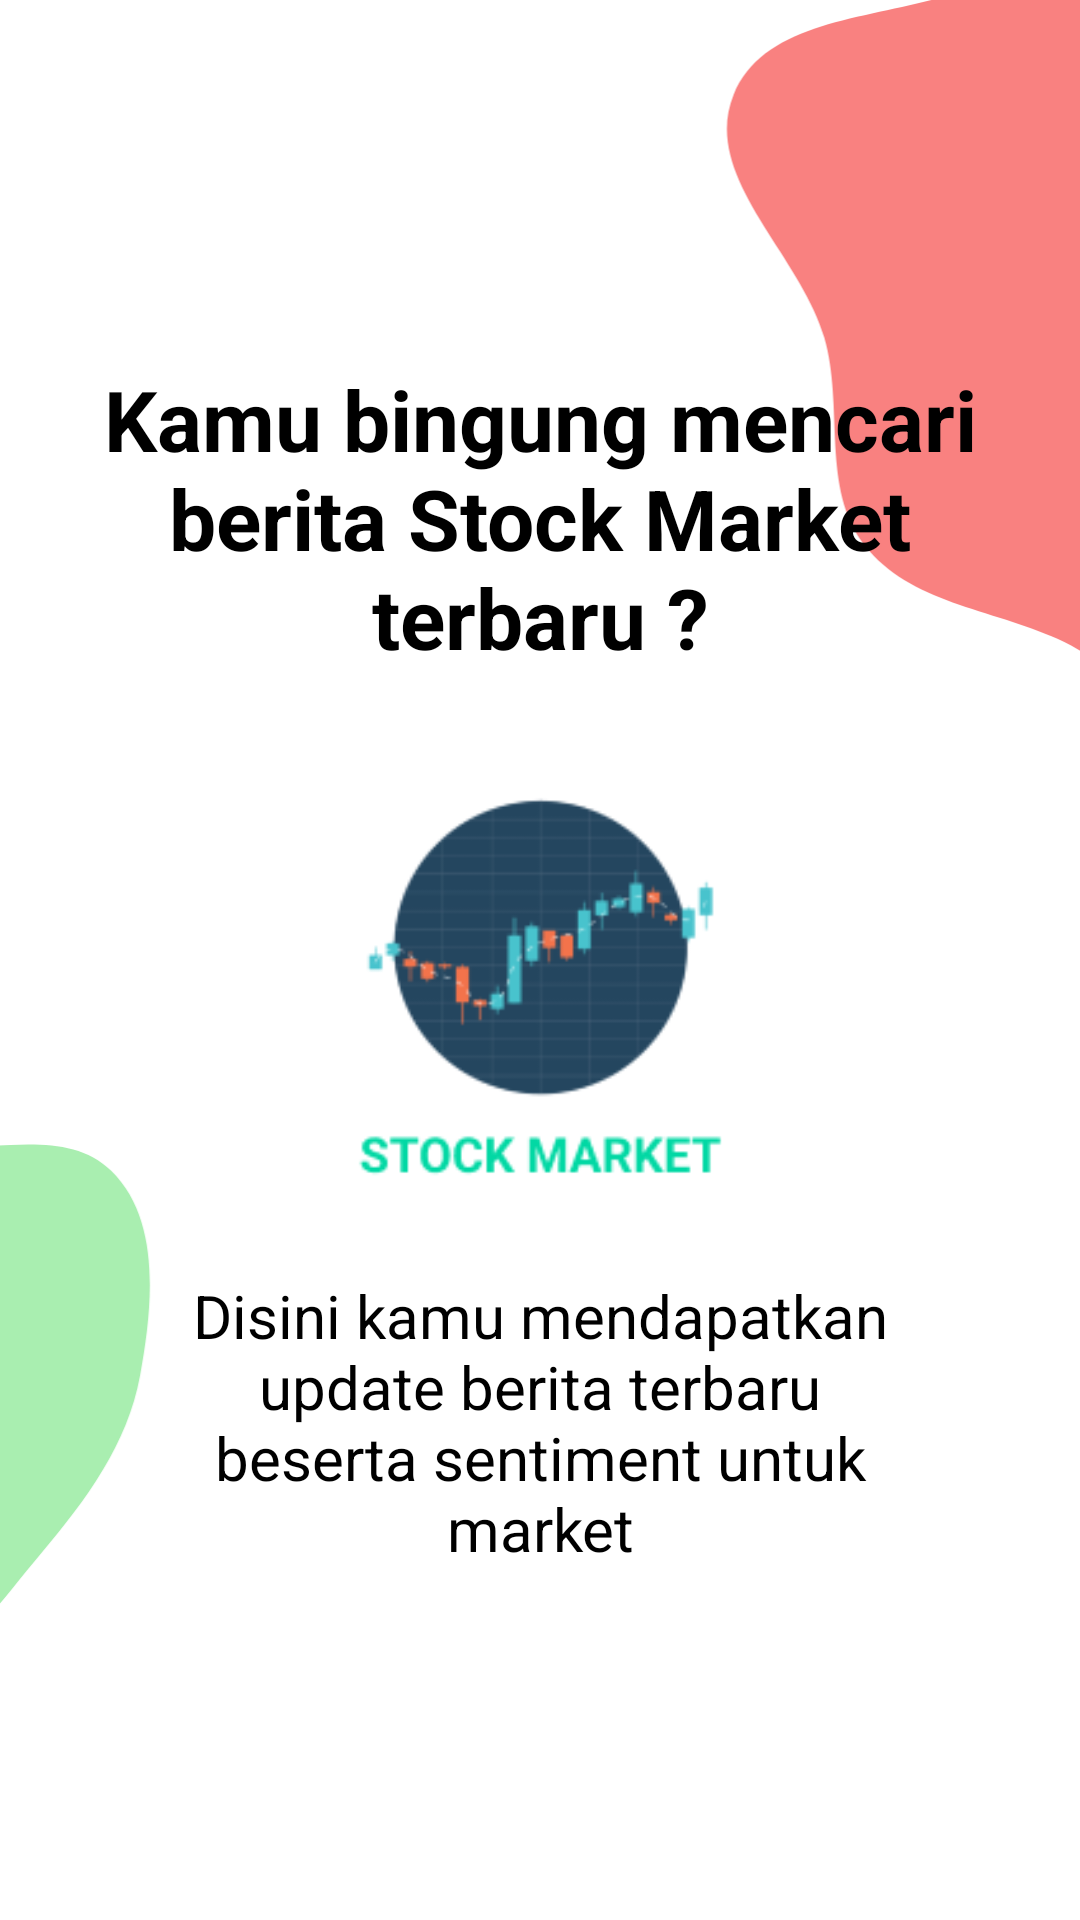

Produce the Android XML layout that renders to this screen, including the resource entries it uses.
<!-- AndroidManifest.xml: application theme Theme.UAS_EconomicNews -->
<!-- res/layout/fragment_on_boarding_three.xml -->
<?xml version="1.0" encoding="utf-8"?>
<androidx.constraintlayout.widget.ConstraintLayout xmlns:android="http://schemas.android.com/apk/res/android"
    xmlns:app="http://schemas.android.com/apk/res-auto"
    xmlns:tools="http://schemas.android.com/tools"
    android:layout_width="match_parent"
    android:layout_height="match_parent"

    android:background="#FFFFFF">

    <ImageView
        android:id="@+id/imageView3"
        android:layout_width="0dp"
        android:layout_height="0dp"
        android:layout_marginBottom="80dp"
        android:scaleType="centerCrop"
        android:src="@drawable/ic_bg_onboarding"
        app:layout_constraintBottom_toBottomOf="parent"
        app:layout_constraintEnd_toEndOf="parent"
        app:layout_constraintStart_toStartOf="parent"
        app:layout_constraintTop_toTopOf="parent" />


    <TextView
        android:id="@+id/textView"
        android:layout_width="350dp"
        android:layout_height="wrap_content"
        android:text="Kamu bingung mencari berita Stock Market terbaru ?"
        app:layout_constraintBottom_toTopOf="@+id/img1"
        android:layout_marginTop="100dp"
        android:textSize="28dp"
        android:textStyle="bold"
        android:textColor="#000000"
        android:textAlignment="center"
        app:layout_constraintEnd_toEndOf="parent"
        app:layout_constraintStart_toStartOf="parent"
        app:layout_constraintTop_toTopOf="@+id/imageView3" />

    <ImageView
        android:id="@+id/img1"
        android:layout_width="200dp"
        android:layout_height="150dp"
        android:src="@drawable/stock_market"
        app:layout_constraintBottom_toBottomOf="parent"
        app:layout_constraintEnd_toEndOf="parent"
        app:layout_constraintStart_toStartOf="parent"
        app:layout_constraintTop_toTopOf="parent" />

    <TextView
        android:id="@+id/textView2"
        android:layout_width="250dp"
        android:layout_height="wrap_content"
        android:text="Disini kamu mendapatkan update berita terbaru beserta sentiment untuk market"
        android:textSize="20dp"
        android:layout_marginTop="30dp"
        android:textAlignment="center"
        android:textColor="#000000"
        app:layout_constraintEnd_toEndOf="parent"
        app:layout_constraintStart_toStartOf="parent"
        app:layout_constraintTop_toBottomOf="@+id/img1" />


</androidx.constraintlayout.widget.ConstraintLayout>
<!-- resources referenced by this layout -->
<resources>
  <!-- drawable ic_bg_onboarding (drawable) -->
  <vector xmlns:android="http://schemas.android.com/apk/res/android"
      android:width="393dp"
      android:height="527dp"
      android:viewportWidth="393"
      android:viewportHeight="527">
    <path
        android:pathData="M390.84,-21.85C413.07,-22.84 435.05,-18.98 454.98,-9.07C476.54,1.65 494.7,17.35 508.86,36.84C525.55,59.79 554.7,86.64 543.5,112.71C531.18,141.4 481.34,127.91 459.97,150.67C440.09,171.84 458.17,218.56 432.11,231.35C407.77,243.3 383.39,211.53 358.66,200.4C337.81,191.01 312.18,189.16 298.19,171.07C284.37,153.21 291.83,127.59 285.53,105.9C277.82,79.32 246.65,55.28 257.13,29.67C267.48,4.37 304.79,6.33 330.29,-3.5C350.38,-11.24 369.34,-20.89 390.84,-21.85Z"
        android:fillColor="#F98180"
        android:fillType="evenOdd"/>
    <path
        android:pathData="M-42.98,326.36C-27.95,332.98 -20.87,350.93 -5.57,356.9C16.06,365.33 45.25,351.01 61.86,367.25C77.67,382.7 74.89,409.89 70.91,431.65C67.01,452.95 53.93,470.74 39.91,487.22C25.79,503.81 11.5,526.3 -10.24,526.99C-32.61,527.69 -45.89,502.12 -65.04,490.51C-78.28,482.49 -92.5,478.04 -105.32,469.37C-122.53,457.73 -150.65,451.76 -152.89,431.07C-155.16,410.14 -121.85,402.21 -114.74,382.39C-106.53,359.48 -129,325.95 -109.84,310.98C-91.43,296.61 -64.35,316.95 -42.98,326.36Z"
        android:fillColor="#A9EEB0"
        android:fillType="evenOdd"/>
  </vector>
  <!-- drawable stock_market: png bitmap (drawable, 9867 bytes) -->
  <style name="Theme.UAS_EconomicNews" parent="Theme.MaterialComponents.Light.NoActionBar">
          
          <item name="colorPrimary">@color/purple_500</item>
          <item name="colorPrimaryVariant">@color/purple_700</item>
          <item name="colorOnPrimary">@color/white</item>
          
          <item name="colorSecondary">@color/teal_200</item>
          <item name="colorSecondaryVariant">@color/teal_700</item>
          <item name="colorOnSecondary">@color/black</item>
          
          <item name="android:statusBarColor">?attr/colorPrimaryVariant</item>
          
      </style>
  <!-- not gathered from this repository: default colours our renderer supplied (Android Studio template values) -->
  <color name="purple_500">#FF6200EE</color>
  <color name="purple_700">#FF3700B3</color>
  <color name="teal_200">#FF03DAC5</color>
  <color name="teal_700">#FF018786</color>
  <color name="black">#FF000000</color>
  <color name="white">#FFFFFFFF</color>
</resources>
